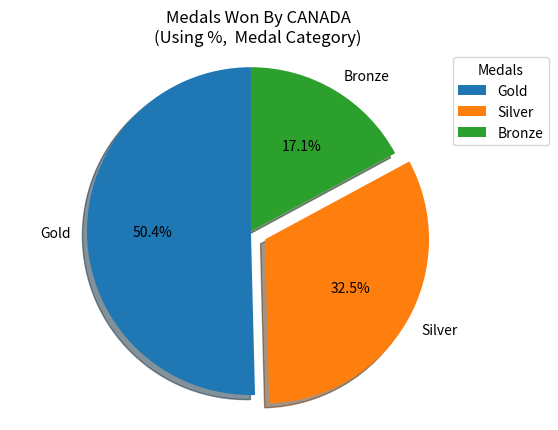

This chart was generated by the following Python code:
from matplotlib import pyplot as plt

Medals = 'Gold', 'Silver', 'Bronze'
average_medal_ratio = [50.40, 32.48, 17.12]  
explode = (0,0.1,0)  # it "explode" the 1st slice   
  
fig1, ax1 = plt.subplots()  
ax1.pie(average_medal_ratio, explode=explode, labels=Medals, autopct='%1.1f%%',  
        shadow=True, startangle=90)  
ax1.axis('equal')
ax1.set_title("Medals Won By CANADA\n(Using %,  Medal Category)")  # Equal aspect ratio ensures that pie is drawn as a circle.  

ax1.legend(Medals,
          title="Medals",
          loc="upper right",
          bbox_to_anchor=(1, 0, 0.1, 1))
  
plt.show() 